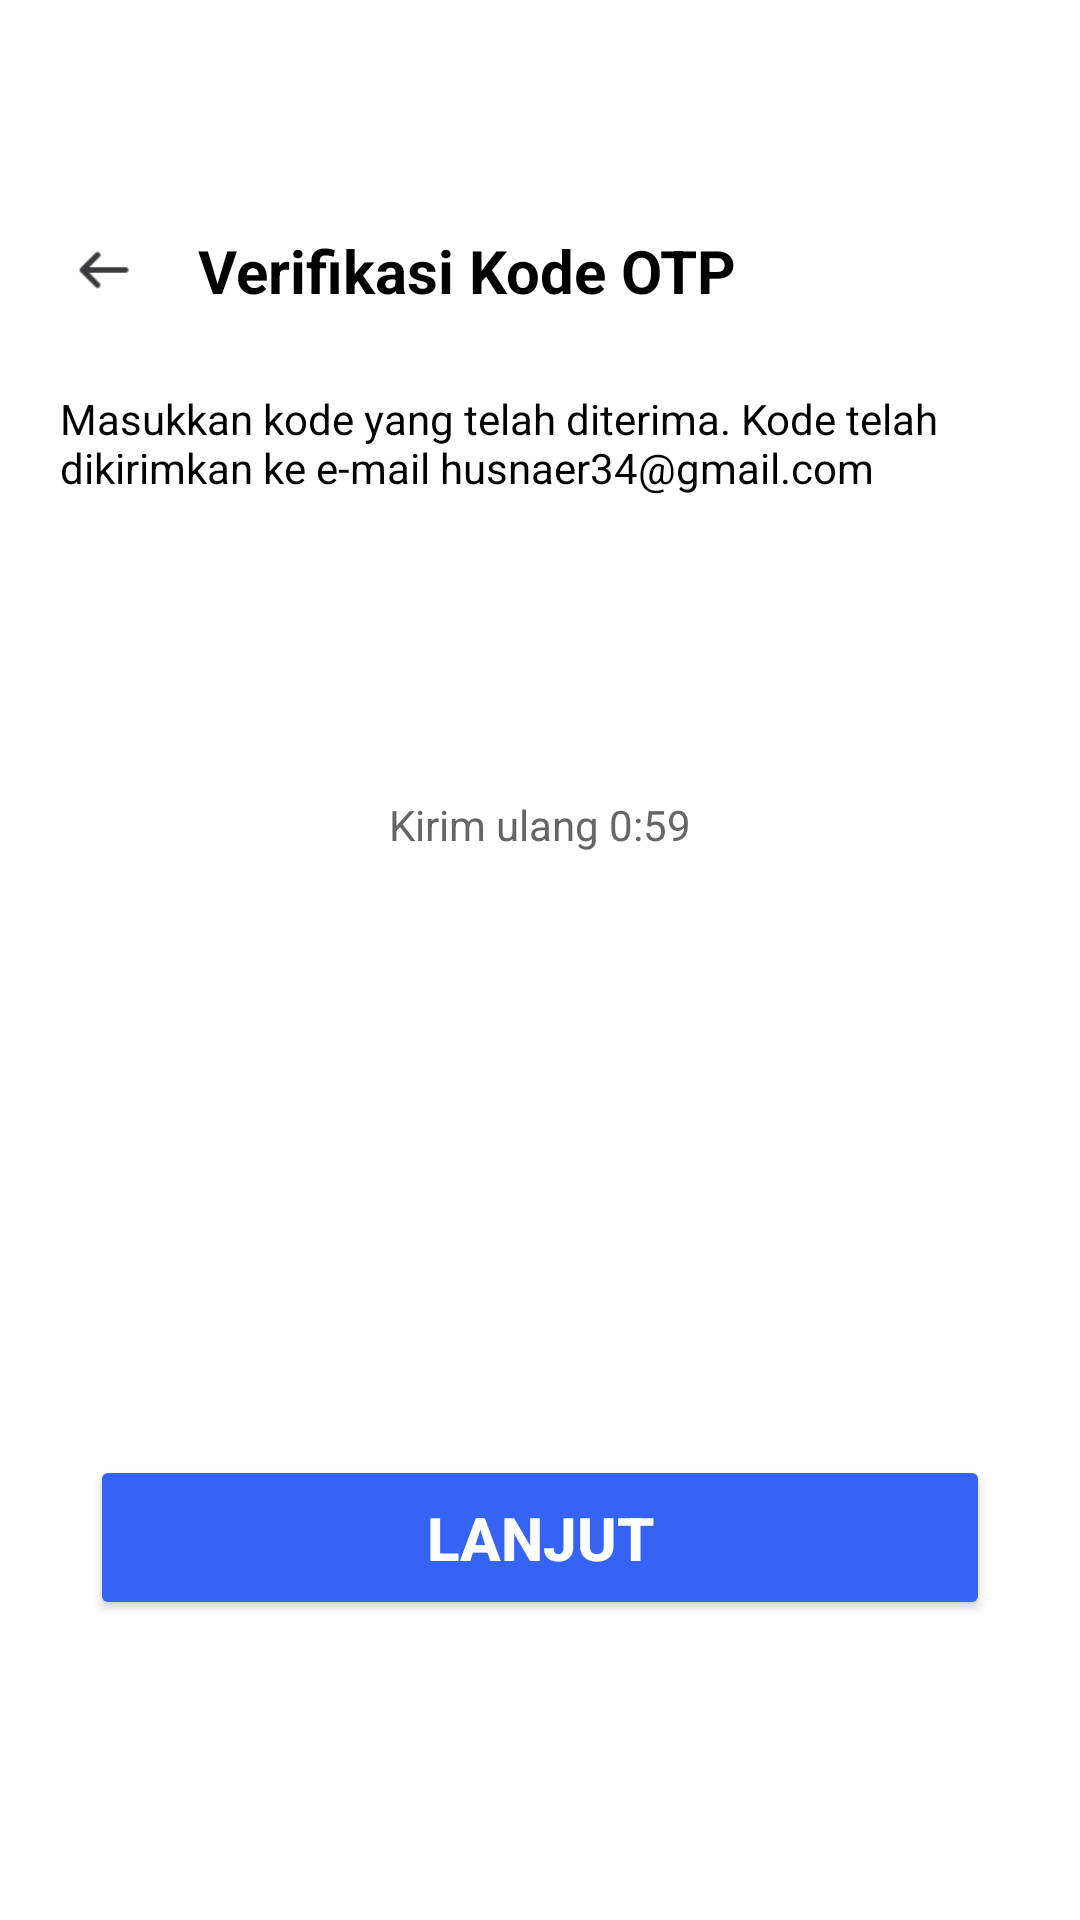

Produce the Android XML layout that renders to this screen, including the resource entries it uses.
<!-- AndroidManifest.xml: application theme Theme.Electrix -->
<!-- res/layout/activity_otp.xml -->
<?xml version="1.0" encoding="utf-8"?>
<androidx.constraintlayout.widget.ConstraintLayout xmlns:android="http://schemas.android.com/apk/res/android"
    xmlns:app="http://schemas.android.com/apk/res-auto"
    xmlns:tools="http://schemas.android.com/tools"
    android:layout_width="match_parent"
    android:layout_height="match_parent"
    android:background="@android:color/white"
    tools:context=".OTPActivity">

    
    <ImageView
        android:id="@+id/otp_toolbar_back_icon"
        android:layout_width="30dp"
        android:layout_height="30dp"
        android:layout_marginTop="75dp"
        android:contentDescription="Kembali ke halaman sebelumnya"
        android:src="@drawable/arrow_back"
        app:layout_constraintStart_toStartOf="parent"
        app:layout_constraintTop_toTopOf="parent"
        android:layout_marginStart="20dp" />

    <TextView
        android:id="@+id/otp_toolbar_title"
        android:layout_width="wrap_content"
        android:layout_height="wrap_content"
        android:text="Verifikasi Kode OTP"
        android:textColor="#000000"
        android:textSize="20sp"
        android:textStyle="bold"
        android:layout_marginStart="16dp"
        app:layout_constraintBottom_toBottomOf="@id/otp_toolbar_back_icon"
        app:layout_constraintStart_toEndOf="@id/otp_toolbar_back_icon"
        app:layout_constraintTop_toTopOf="@id/otp_toolbar_back_icon" />

    
    <TextView
        android:id="@+id/otp_desc_text"
        android:layout_width="0dp"
        android:layout_height="wrap_content"
        android:layout_marginTop="25dp"
        android:layout_marginStart="20dp"
        android:layout_marginEnd="20dp"
        android:textSize="14sp"
        android:text="Masukkan kode yang telah diterima. Kode telah dikirimkan ke e-mail husnaer34@gmail.com"
        android:textColor="#000000"
        app:layout_constraintTop_toBottomOf="@id/otp_toolbar_back_icon"
        app:layout_constraintStart_toStartOf="parent"
        app:layout_constraintEnd_toEndOf="parent" />

    
    <Button
        android:id="@+id/otp_verify_button"
        android:layout_width="300dp"
        android:layout_height="55dp"
        android:layout_marginBottom="100dp"
        android:backgroundTint="#3563F3"
        android:text="Lanjut"
        android:textColor="@android:color/white"
        android:textSize="20sp"
        android:textStyle="bold"
        app:layout_constraintBottom_toBottomOf="parent"
        app:layout_constraintEnd_toEndOf="parent"
        app:layout_constraintStart_toStartOf="parent" />

    
    <LinearLayout
        android:id="@+id/otp_input_container"
        android:layout_width="wrap_content"
        android:layout_height="wrap_content"
        android:orientation="horizontal"
        android:gravity="center"
        android:layout_marginTop="25dp"
        app:layout_constraintTop_toBottomOf="@id/otp_desc_text"
        app:layout_constraintStart_toStartOf="parent"
        app:layout_constraintEnd_toEndOf="parent">

        
        <EditText
            android:id="@+id/otp_digit_1"
            android:layout_width="48dp"
            android:layout_height="48dp"
            android:background="@drawable/otp_edittext_background"
            android:gravity="center"
            android:textSize="20sp"
            android:textStyle="bold"
            android:inputType="number"
            android:maxLength="1"
            android:textColor="#000000"
            android:layout_margin="6dp"/>

        <EditText
            android:id="@+id/otp_digit_2"
            android:layout_width="48dp"
            android:layout_height="48dp"
            android:background="@drawable/otp_edittext_background"
            android:gravity="center"
            android:textSize="20sp"
            android:textStyle="bold"
            android:inputType="number"
            android:maxLength="1"
            android:textColor="#000000"
            android:layout_margin="6dp"/>

        <EditText
            android:id="@+id/otp_digit_3"
            android:layout_width="48dp"
            android:layout_height="48dp"
            android:background="@drawable/otp_edittext_background"
            android:gravity="center"
            android:textSize="20sp"
            android:textStyle="bold"
            android:inputType="number"
            android:maxLength="1"
            android:textColor="#000000"
            android:layout_margin="6dp"/>

        <EditText
            android:id="@+id/otp_digit_4"
            android:layout_width="48dp"
            android:layout_height="48dp"
            android:background="@drawable/otp_edittext_background"
            android:gravity="center"
            android:textSize="20sp"
            android:textStyle="bold"
            android:inputType="number"
            android:maxLength="1"
            android:textColor="#000000"
            android:layout_margin="6dp"/>

        <EditText
            android:id="@+id/otp_digit_5"
            android:layout_width="48dp"
            android:layout_height="48dp"
            android:background="@drawable/otp_edittext_background"
            android:gravity="center"
            android:textSize="20sp"
            android:textStyle="bold"
            android:inputType="number"
            android:maxLength="1"
            android:textColor="#000000"
            android:layout_margin="6dp"/>

        <EditText
            android:id="@+id/otp_digit_6"
            android:layout_width="48dp"
            android:layout_height="48dp"
            android:background="@drawable/otp_edittext_background"
            android:gravity="center"
            android:textSize="20sp"
            android:textStyle="bold"
            android:inputType="number"
            android:maxLength="1"
            android:textColor="#000000"
            android:layout_margin="6dp"/>
    </LinearLayout>

    
    <TextView
        android:id="@+id/otp_resend_timer"
        android:layout_width="wrap_content"
        android:layout_height="wrap_content"
        android:layout_marginTop="15dp"
        android:text="Kirim ulang 0:59"
        android:textColor="#666666"
        android:textSize="14sp"
        app:layout_constraintEnd_toEndOf="parent"
        app:layout_constraintStart_toStartOf="parent"
        app:layout_constraintTop_toBottomOf="@id/otp_input_container" />

</androidx.constraintlayout.widget.ConstraintLayout>
<!-- resources referenced by this layout -->
<resources>
  <!-- drawable arrow_back: png bitmap (drawable, 503 bytes) -->
  <style name="Theme.Electrix" parent="Base.Theme.Electrix" />
  <style name="Base.Theme.Electrix" parent="Theme.Material3.DayNight.NoActionBar">
          
          <item name="android:windowBackground">@android:color/white</item>
          
      </style>
</resources>
